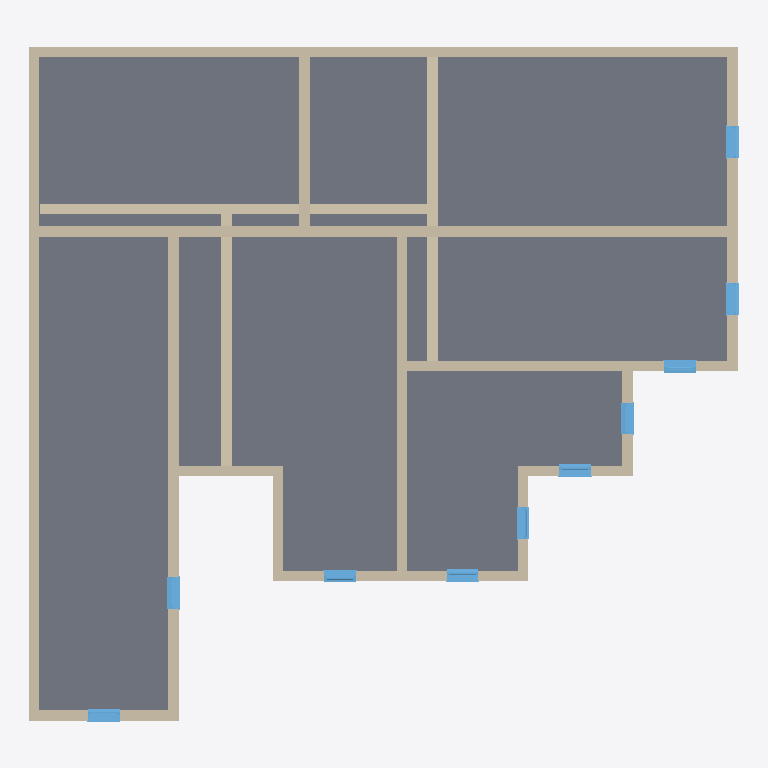
Plan cut of the same IFC building model at storey 'Level 3' (level 9.00 m, cut at 10.40 m), seen from above with north up, elements coloured by IFC class: 20 walls (beige), 10 windows (light blue), 1 slab (grey). Cut surfaces are drawn darker.
Extent 20.4 m × 19.3 m × 19.6 m (x, y, z). Storeys (6): Level 0 at 0.00 m; Level 1 at 3.00 m; Level 2 at 6.00 m; Level 3 at 9.00 m; Level 4 at 12.00 m; Level 5 at 15.00 m. Elements (131): 86 IfcWallStandardCase, 36 IfcWindow, 4 IfcDoor, 4 IfcSlab, 1 IfcRoof.

HEADER;
FILE_DESCRIPTION(('ViewDefinition [CoordinationView_V2.0]'),'2;1');
FILE_NAME('Project Number','2023-08-10T15:28:09',(''),(''),'The EXPRESS Data Manager Version 5.02.0100.07 : 28 Aug 2013','21.0.0.383 - Exporter 21.0.0.383 - Alternate UI 21.0.0.383','');
FILE_SCHEMA(('IFC2X3'));
ENDSEC;
DATA;
#120=IFCPROJECT('1I26SUm3n6XAvxsPfLDvb4',#41,'Project Number',$,$,'Project Name','Project Status',(#112),#107);
#173=IFCSITE('1I26SUm3n6XAvxsPfLDvb6',#41,'Default',$,$,#172,$,$,.ELEMENT.,$,$,$,$,$);
#130=IFCBUILDING('1I26SUm3n6XAvxsPfLDvb5',#41,'',$,$,#32,$,'',.ELEMENT.,$,$,$);
#139=IFCBUILDINGSTOREY('1I26SUm3n6XAvxsPggo6U3',#41,'Level 0',$,'Level:Circle Head - Project Datum',#137,$,'Level 0',.ELEMENT.,0.0);
#145=IFCBUILDINGSTOREY('1I26SUm3n6XAvxsPggo6G2',#41,'Level 1',$,'Level:Circle Head - Project Datum',#144,$,'Level 1',.ELEMENT.,3000.0);
#151=IFCBUILDINGSTOREY('1I26SUm3n6XAvxsPggpBvV',#41,'Level 2',$,'Level:Circle Head - Project Datum',#150,$,'Level 2',.ELEMENT.,6000.0);
#157=IFCBUILDINGSTOREY('1I26SUm3n6XAvxsPggpByY',#41,'Level 3',$,'Level:Circle Head - Project Datum',#156,$,'Level 3',.ELEMENT.,9000.0);
#163=IFCBUILDINGSTOREY('1I26SUm3n6XAvxsPggpBoj',#41,'Level 4',$,'Level:Circle Head - Project Datum',#162,$,'Level 4',.ELEMENT.,12000.0);
#169=IFCBUILDINGSTOREY('1I26SUm3n6XAvxsPggpBsT',#41,'Level 5',$,'Level:Circle Head - Project Datum',#168,$,'Level 5',.ELEMENT.,15000.0);
#4669=IFCSLAB('0A6wYmvyb20vFI$sC2ki6k',#41,'Floor:Floor-Grnd-Susp_65Scr-80Ins-100Blk-75PC:319371',$,'Floor:Floor-Grnd-Susp_65Scr-80Ins-100Blk-75PC',#4630,#4667,'319371',.FLOOR.);
#6824=IFCWALLSTANDARDCASE('09rQzImw9DCwAWPUSdgGf3',#41,'Basic Wall:Wall-Ret_300Con:320580',$,'Basic Wall:Wall-Ret_300Con',#6804,#6822,'320580');
#3554=IFCWALLSTANDARDCASE('0A6wYmvyb20vFI$sC2ki2M',#41,'Basic Wall:Wall-Ret_300Con:319155',$,'Basic Wall:Wall-Ret_300Con',#3515,#3552,'319155');
#3478=IFCWALLSTANDARDCASE('0A6wYmvyb20vFI$sC2ki2N',#41,'Basic Wall:Wall-Ret_300Con:319154',$,'Basic Wall:Wall-Ret_300Con',#3439,#3476,'319154');
#6710=IFCWALLSTANDARDCASE('09rQzImw9DCwAWPUSdgGt4',#41,'Basic Wall:Wall-Ret_300Con:320451',$,'Basic Wall:Wall-Ret_300Con',#6690,#6708,'320451');
#6881=IFCWALLSTANDARDCASE('09rQzImw9DCwAWPUSdgGg6',#41,'Basic Wall:Wall-Ret_300Con:320641',$,'Basic Wall:Wall-Ret_300Con',#6861,#6879,'320641');
#6653=IFCWALLSTANDARDCASE('09rQzImw9DCwAWPUSdgGs6',#41,'Basic Wall:Wall-Ret_300Con:320385',$,'Basic Wall:Wall-Ret_300Con',#6633,#6651,'320385');
#6767=IFCWALLSTANDARDCASE('09rQzImw9DCwAWPUSdgGtp',#41,'Basic Wall:Wall-Ret_300Con:320500',$,'Basic Wall:Wall-Ret_300Con',#6747,#6765,'320500');
#3628=IFCWALLSTANDARDCASE('0A6wYmvyb20vFI$sC2ki2H',#41,'Basic Wall:Wall-Ret_300Con:319156',$,'Basic Wall:Wall-Ret_300Con',#3591,#3626,'319156');
#6938=IFCWALLSTANDARDCASE('09rQzImw9DCwAWPUSdgGhP',#41,'Basic Wall:Wall-Ret_300Con:320734',$,'Basic Wall:Wall-Ret_300Con',#6918,#6936,'320734');
#3326=IFCWALLSTANDARDCASE('0A6wYmvyb20vFI$sC2ki2L',#41,'Basic Wall:Wall-Ret_300Con:319152',$,'Basic Wall:Wall-Ret_300Con',#3287,#3324,'319152');
#6995=IFCWALLSTANDARDCASE('09rQzImw9DCwAWPUSdgGiw',#41,'Basic Wall:Wall-Ret_300Con:320829',$,'Basic Wall:Wall-Ret_300Con',#6975,#6993,'320829');
#7052=IFCWALLSTANDARDCASE('09rQzImw9DCwAWPUSdgGkG',#41,'Basic Wall:Wall-Ret_300Con:320919',$,'Basic Wall:Wall-Ret_300Con',#7032,#7050,'320919');
#3119=IFCWALLSTANDARDCASE('0A6wYmvyb20vFI$sC2ki28',#41,'Basic Wall:Wall-Ret_300Con:319149',$,'Basic Wall:Wall-Ret_300Con',#3080,#3117,'319149');
#3402=IFCWALLSTANDARDCASE('0A6wYmvyb20vFI$sC2ki2K',#41,'Basic Wall:Wall-Ret_300Con:319153',$,'Basic Wall:Wall-Ret_300Con',#3363,#3400,'319153');
#3193=IFCWALLSTANDARDCASE('0A6wYmvyb20vFI$sC2ki2B',#41,'Basic Wall:Wall-Ret_300Con:319150',$,'Basic Wall:Wall-Ret_300Con',#3156,#3191,'319150');
#3250=IFCWALLSTANDARDCASE('0A6wYmvyb20vFI$sC2ki2A',#41,'Basic Wall:Wall-Ret_300Con:319151',$,'Basic Wall:Wall-Ret_300Con',#3230,#3248,'319151');
#2815=IFCWALLSTANDARDCASE('0A6wYmvyb20vFI$sC2ki2C',#41,'Basic Wall:Wall-Ret_300Con:319145',$,'Basic Wall:Wall-Ret_300Con',#2773,#2813,'319145');
#2891=IFCWALLSTANDARDCASE('0A6wYmvyb20vFI$sC2ki2F',#41,'Basic Wall:Wall-Ret_300Con:319146',$,'Basic Wall:Wall-Ret_300Con',#2852,#2889,'319146');
#3043=IFCWALLSTANDARDCASE('0A6wYmvyb20vFI$sC2ki29',#41,'Basic Wall:Wall-Ret_300Con:319148',$,'Basic Wall:Wall-Ret_300Con',#3004,#3041,'319148');
#2967=IFCWALLSTANDARDCASE('0A6wYmvyb20vFI$sC2ki2E',#41,'Basic Wall:Wall-Ret_300Con:319147',$,'Basic Wall:Wall-Ret_300Con',#2928,#2965,'319147');
#14857=IFCWINDOW('04TpoNHgfDch2pQaXzb33I',#41,'Windows_Sgl_Plain:910x910mm:323164',$,'Windows_Sgl_Plain:910x910mm',#17701,#14851,'323164',910.000000000001,910.000000000001);
#14895=IFCWINDOW('04TpoNHgfDch2pQaXzb33o',#41,'Windows_Sgl_Plain:910x910mm:323196',$,'Windows_Sgl_Plain:910x910mm',#17727,#14889,'323196',910.000000000001,910.000000000001);
#14933=IFCWINDOW('04TpoNHgfDch2pQaXzb30q',#41,'Windows_Sgl_Plain:910x910mm:323258',$,'Windows_Sgl_Plain:910x910mm',#17479,#14927,'323258',910.000000000001,910.000000000001);
#15009=IFCWINDOW('04TpoNHgfDch2pQaXzb31s',#41,'Windows_Sgl_Plain:910x910mm:323320',$,'Windows_Sgl_Plain:910x910mm',#17535,#15003,'323320',910.000000000001,910.000000000002);
#15161=IFCWINDOW('04TpoNHgfDch2pQaXzb34W',#41,'Windows_Sgl_Plain:910x910mm:323502',$,'Windows_Sgl_Plain:910x910mm',#17645,#15155,'323502',910.000000000001,910.000000000001);
#15199=IFCWINDOW('04TpoNHgfDch2pQaXzb35o',#41,'Windows_Sgl_Plain:910x910mm:323580',$,'Windows_Sgl_Plain:910x910mm',#17673,#15193,'323580',910.000000000001,910.000000000001);
#14971=IFCWINDOW('04TpoNHgfDch2pQaXzb31G',#41,'Windows_Sgl_Plain:910x910mm:323294',$,'Windows_Sgl_Plain:910x910mm',#17507,#14965,'323294',910.000000000001,910.000000000001);
#15085=IFCWINDOW('04TpoNHgfDch2pQaXzb37O',#41,'Windows_Sgl_Plain:910x910mm:323414',$,'Windows_Sgl_Plain:910x910mm',#17591,#15079,'323414',910.000000000001,910.000000000001);
#15123=IFCWINDOW('04TpoNHgfDch2pQaXzb37q',#41,'Windows_Sgl_Plain:910x910mm:323450',$,'Windows_Sgl_Plain:910x910mm',#17617,#15117,'323450',910.000000000001,910.000000000001);
#15047=IFCWINDOW('04TpoNHgfDch2pQaXzb36s',#41,'Windows_Sgl_Plain:910x910mm:323384',$,'Windows_Sgl_Plain:910x910mm',#17563,#15041,'323384',910.000000000001,910.000000000002);
ENDSEC;